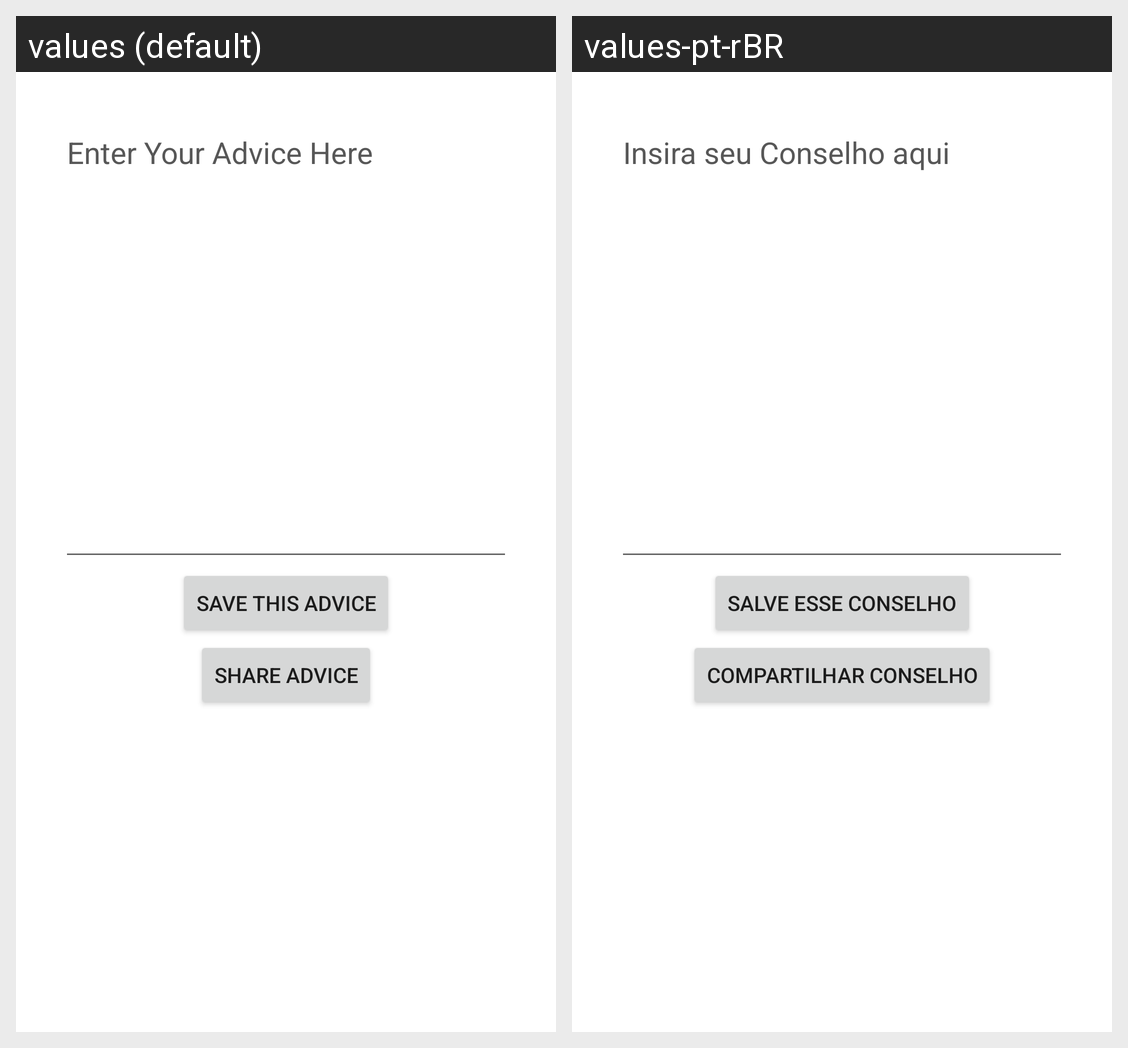

This grid shows one Android layout under two languages. Give, for every string resource on the screen, its name, the default text and each shown locale's text.
Android screen res/layout/activity_new_advice.xml rendered under 2 locales, left to right: values (default), values-pt-rBR. Device: Nexus 5 (rendered at 1080×1920; each locale shown at half size, 540×960, under a caption strip naming it); theme Theme.AdviceApp.
Strings drawn on this screen, with the default value and each locale's value (text and hints the layout hard-codes, and strings that could not be matched under every locale, appear in the picture but are not listed):

tv_new_advice
  values: Enter Your Advice Here
  values-pt-rBR: Insira seu Conselho aqui

btn_new_advice
  values: Save this Advice
  values-pt-rBR: Salve esse Conselho

btn_share_advice
  values: Share Advice
  values-pt-rBR: Compartilhar Conselho
